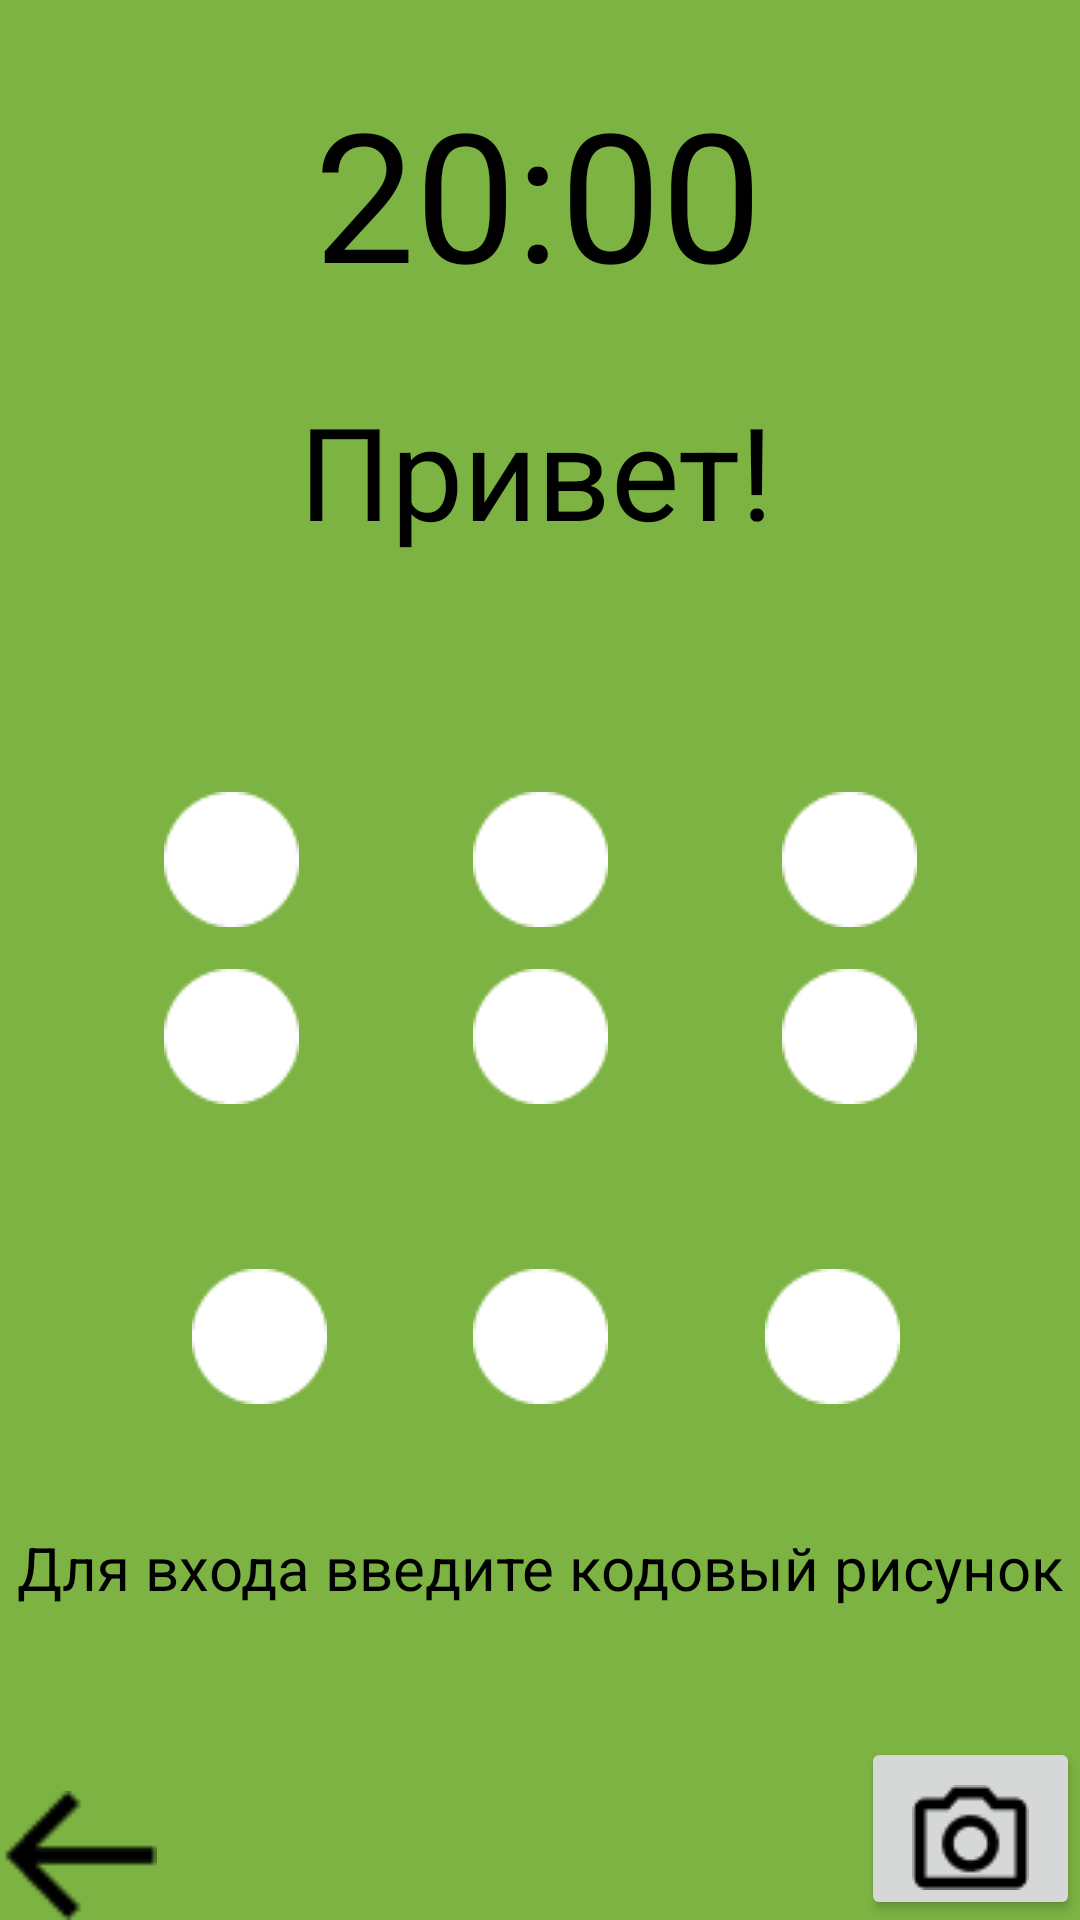

This screen was rendered from an Android layout file. Write that file and the resources it references.
<!-- AndroidManifest.xml: application theme Theme.Nechaevv26 -->
<!-- res/layout/activity_main.xml -->
<?xml version="1.0" encoding="utf-8"?>
<androidx.constraintlayout.widget.ConstraintLayout xmlns:android="http://schemas.android.com/apk/res/android"
    xmlns:app="http://schemas.android.com/apk/res-auto"
    xmlns:tools="http://schemas.android.com/tools"
    android:layout_width="match_parent"
    android:layout_height="match_parent"
    android:background="#7CB342"
    tools:context=".MainActivity" >

    <ImageView
        android:id="@+id/imageView20"
        android:layout_width="53dp"
        android:layout_height="43dp"
        app:layout_constraintBottom_toBottomOf="parent"
        app:layout_constraintStart_toStartOf="parent"
        app:srcCompat="@drawable/vector"
        android:contentDescription="@string/todo4" />

    <TextView
        android:id="@+id/textView4"
        android:layout_width="160dp"
        android:layout_height="83dp"
        android:layout_marginTop="128dp"
        android:text="@string/pr"
        android:textColor="#000000"
        android:textSize="43sp"
        app:layout_constraintEnd_toEndOf="parent"
        app:layout_constraintHorizontal_bias="0.498"
        app:layout_constraintStart_toStartOf="parent"
        app:layout_constraintTop_toTopOf="parent" />

    <TextView
        android:id="@+id/textView5"
        android:layout_width="150dp"
        android:layout_height="90dp"
        android:layout_marginTop="24dp"
        android:text="@string/time"
        android:textColor="#000000"
        android:textSize="60sp"
        app:layout_constraintEnd_toEndOf="parent"
        app:layout_constraintHorizontal_bias="0.498"
        app:layout_constraintStart_toStartOf="parent"
        app:layout_constraintTop_toTopOf="parent" />

    <ImageView
        android:id="@+id/imageView11"
        android:layout_width="wrap_content"
        android:layout_height="wrap_content"
        android:layout_marginStart="64dp"
        android:layout_marginBottom="172dp"
        app:layout_constraintBottom_toBottomOf="parent"
        app:layout_constraintStart_toStartOf="parent"
        app:srcCompat="@drawable/ellipse_8"
        tools:ignore="ImageContrastCheck"
        android:contentDescription="@string/todo3" />

    <ImageView
        android:id="@+id/imageView12"
        android:layout_width="wrap_content"
        android:layout_height="wrap_content"
        android:layout_marginTop="264dp"
        app:layout_constraintEnd_toEndOf="parent"
        app:layout_constraintHorizontal_bias="0.174"
        app:layout_constraintStart_toStartOf="parent"
        app:layout_constraintTop_toTopOf="parent"
        app:srcCompat="@drawable/ellipse_8"
        tools:ignore="ImageContrastCheck"
        android:contentDescription="@string/todo1" />

    <TextView
        android:id="@+id/textView6"
        android:layout_width="wrap_content"
        android:layout_height="wrap_content"
        android:layout_marginBottom="104dp"
        android:text="@string/dlya"
        android:textColor="#000000"
        android:textSize="20sp"
        app:layout_constraintBottom_toBottomOf="parent"
        app:layout_constraintEnd_toEndOf="parent"
        app:layout_constraintHorizontal_bias="0.498"
        app:layout_constraintStart_toStartOf="parent" />

    <ImageView
        android:id="@+id/imageView13"
        android:layout_width="wrap_content"
        android:layout_height="wrap_content"
        android:layout_marginBottom="172dp"
        app:layout_constraintBottom_toBottomOf="parent"
        app:layout_constraintEnd_toEndOf="parent"
        app:layout_constraintStart_toStartOf="parent"
        app:srcCompat="@drawable/ellipse_8"
        tools:ignore="ImageContrastCheck"
        android:contentDescription="@string/todo2" />

    <ImageView
        android:id="@+id/imageView14"
        android:layout_width="wrap_content"
        android:layout_height="wrap_content"
        android:layout_marginBottom="272dp"
        android:contentDescription="@string/todo8"
        app:layout_constraintBottom_toBottomOf="parent"
        app:layout_constraintEnd_toEndOf="parent"
        app:layout_constraintHorizontal_bias="0.174"
        app:layout_constraintStart_toStartOf="parent"
        app:srcCompat="@drawable/ellipse_8"
        tools:ignore="ImageContrastCheck" />

    <Button
        android:id="@+id/nextbtn2"
        android:layout_width="73dp"
        android:layout_height="61dp"
        android:drawableBottom="@drawable/vector__1_"
        android:onClick="onClick"
        app:layout_constraintBottom_toBottomOf="parent"
        app:layout_constraintEnd_toEndOf="parent"
        tools:ignore="SpeakableTextPresentCheck" />

    <ImageView
        android:id="@+id/imageView15"
        android:layout_width="wrap_content"
        android:layout_height="wrap_content"
        android:layout_marginTop="264dp"
        app:layout_constraintEnd_toEndOf="parent"
        app:layout_constraintStart_toStartOf="parent"
        app:layout_constraintTop_toTopOf="parent"
        app:srcCompat="@drawable/ellipse_8"
        tools:ignore="ImageContrastCheck"
        android:contentDescription="@string/todo9" />

    <ImageView
        android:id="@+id/imageView16"
        android:layout_width="wrap_content"
        android:layout_height="wrap_content"
        android:layout_marginBottom="272dp"
        android:contentDescription="@string/todo6"
        app:layout_constraintBottom_toBottomOf="parent"
        app:layout_constraintEnd_toEndOf="parent"
        app:layout_constraintStart_toStartOf="parent"
        app:srcCompat="@drawable/ellipse_8"
        tools:ignore="ImageContrastCheck" />

    <ImageView
        android:id="@+id/imageView17"
        android:layout_width="wrap_content"
        android:layout_height="wrap_content"
        android:layout_marginBottom="272dp"
        android:contentDescription="@string/todo5"
        app:layout_constraintBottom_toBottomOf="parent"
        app:layout_constraintEnd_toEndOf="parent"
        app:layout_constraintHorizontal_bias="0.827"
        app:layout_constraintStart_toStartOf="parent"
        app:srcCompat="@drawable/ellipse_8"
        tools:ignore="ImageContrastCheck" />

    <ImageView
        android:id="@+id/imageView18"
        android:layout_width="wrap_content"
        android:layout_height="wrap_content"
        android:layout_marginTop="264dp"
        app:layout_constraintEnd_toEndOf="parent"
        app:layout_constraintHorizontal_bias="0.827"
        app:layout_constraintStart_toStartOf="parent"
        app:layout_constraintTop_toTopOf="parent"
        app:srcCompat="@drawable/ellipse_8"
        tools:ignore="ImageContrastCheck"
        android:contentDescription="@string/todo7" />

    <ImageView
        android:id="@+id/imageView19"
        android:layout_width="wrap_content"
        android:layout_height="wrap_content"
        android:layout_marginEnd="60dp"
        android:layout_marginBottom="172dp"
        app:layout_constraintBottom_toBottomOf="parent"
        app:layout_constraintEnd_toEndOf="parent"
        app:srcCompat="@drawable/ellipse_8"
        tools:ignore="ImageContrastCheck"
        android:contentDescription="@string/todo12" />

</androidx.constraintlayout.widget.ConstraintLayout>
<!-- resources referenced by this layout -->
<resources>
  <!-- drawable ellipse_8: png bitmap (drawable, 564 bytes) -->
  <!-- drawable vector: png bitmap (drawable, 293 bytes) -->
  <!-- drawable vector__1_: png bitmap (drawable, 670 bytes) -->
  <string name="dlya">Для входа введите кодовый рисунок</string>
  <string name="pr">Привет!</string>
  <string name="time">20:00</string>
  <string name="todo1">TODO</string>
  <string name="todo12">TODO</string>
  <string name="todo2">TODO</string>
  <string name="todo3">TODO</string>
  <string name="todo4">TODO</string>
  <string name="todo5">TODO</string>
  <string name="todo6">TODO</string>
  <string name="todo7">TODO</string>
  <string name="todo8">TODO</string>
  <string name="todo9">TODO</string>
  <style name="Theme.Nechaevv26" parent="Theme.MaterialComponents.DayNight.DarkActionBar">
          
          <item name="colorPrimary">@color/purple_500</item>
          <item name="colorPrimaryVariant">@color/purple_700</item>
          <item name="colorOnPrimary">@color/white</item>
          
          <item name="colorSecondary">@color/teal_200</item>
          <item name="colorSecondaryVariant">@color/teal_700</item>
          <item name="colorOnSecondary">@color/black</item>
          
          <item name="android:statusBarColor" tools:targetApi="l">?attr/colorPrimaryVariant</item>
          
      </style>
  <!-- not gathered from this repository: default colours our renderer supplied (Android Studio template values) -->
  <color name="purple_500">#FF6200EE</color>
  <color name="purple_700">#FF3700B3</color>
  <color name="teal_200">#FF03DAC5</color>
  <color name="teal_700">#FF018786</color>
  <color name="black">#FF000000</color>
  <color name="white">#FFFFFFFF</color>
</resources>
